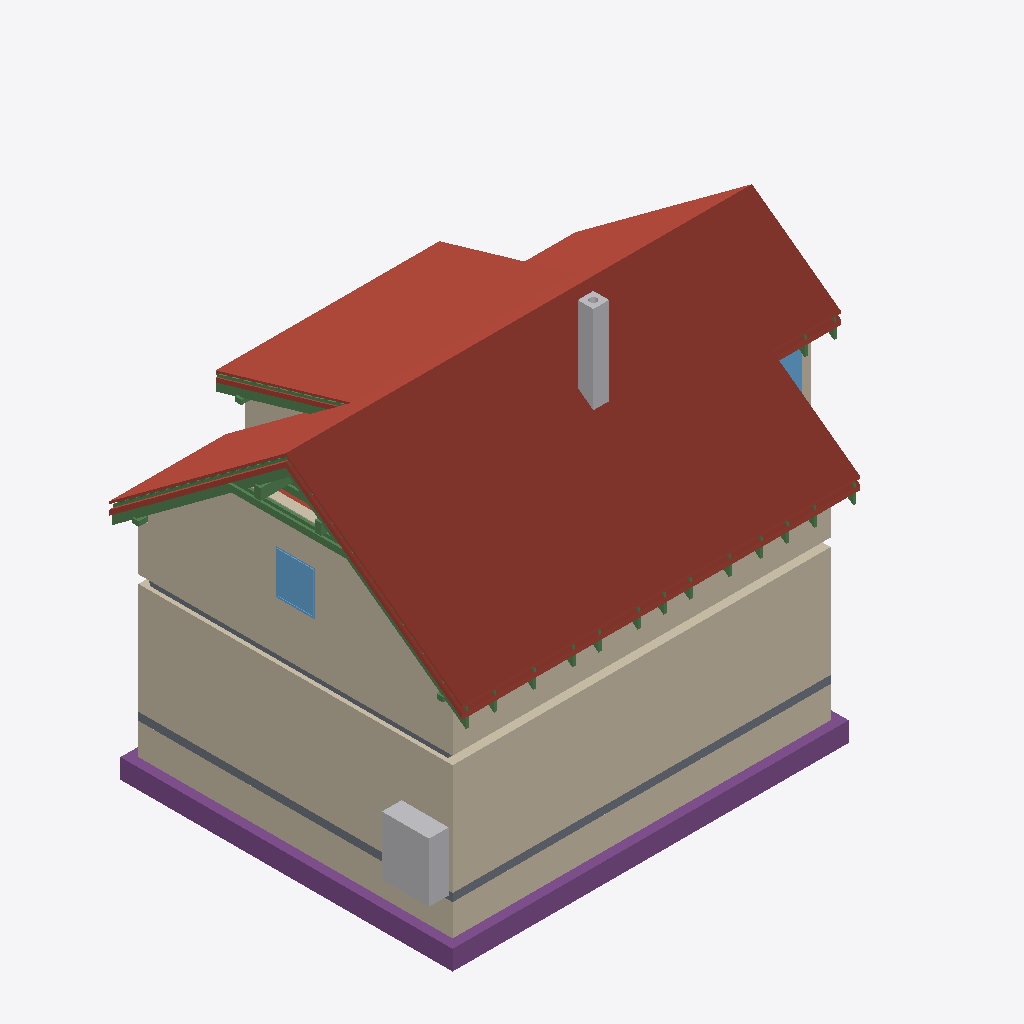
Isometric view of an IFC building model (IFC-SPF (STEP), schema IFC4, length unit metre), seen from the south-west, elements coloured by IFC class: 27 beams (green), 22 roofs (red-brown), 15 walls (beige), 5 footings (purple), 2 slabs (grey), 2 other elements (light grey), 2 windows (light blue).
Extent 12.2 m × 9.0 m × 10.3 m (x, y, z). Storeys (12): Foundations at 0.00 m; Ground floor at 0.00 m; Upper floor at 3.03 m; Roof - -2: Vapour barrier at 3.03 m; Roof - -3: Gypsum plasterboard at 3.03 m; Roof - 0: Rafters at 3.03 m; Roof - 0a: Collar ties at 3.03 m; Roof - +1: Wood fiberboard at 3.03 m; Roof - +2: Underlay at 3.03 m; Roof - +3: Counter-battens at 3.03 m; Roof - +4: Tile battens at 3.03 m; Roof - +5: Tiles at 3.03 m. Elements (384): 240 IfcBeam, 65 IfcSlab, 32 IfcWall, 15 IfcFurniture, 8 IfcDoor, 8 IfcFooting, 8 IfcWindow, 5 IfcSanitaryTerminal, 2 IfcStair, 1 IfcChimney.

HEADER;
FILE_DESCRIPTION(('ViewDefinition[DesignTransferView]'),'2;1');
FILE_NAME('/dev/null','2026-09-16T23:11:50+02:00',(''),(''),'IfcOpenShell 0.8.5','IfcOpenShell 0.8.5','Nobody');
FILE_SCHEMA(('IFC4'));
ENDSEC;
DATA;
#1=IFCPROJECT('3phYt2W$z6renwI8kAZOwT',$,'My house',$,$,$,$,(#10,#15),#5);
#19=IFCSITE('0roimZjGnAxPW6RRPHj4qU',$,'Site',$,$,#27309,$,$,$,$,$,$,$,$);
#20=IFCBUILDING('2wx9n48nn6pQ71ZM81JYmJ',$,'My house',$,$,#27314,$,$,$,$,$,$);
#33=IFCBUILDINGSTOREY('1ZBRMhT2z15euhWlYie5MZ',$,'Foundations',$,$,#27319,$,$,$,0.0);
#40=IFCBUILDINGSTOREY('17cf8eB951Rg$m74LS210c',$,'Ground floor',$,$,#27324,$,$,$,0.0);
#46=IFCBUILDINGSTOREY('1jN7opGTT3$PNe4FGfs$ZM',$,'Upper floor',$,$,#27329,$,$,$,3.03);
#13542=IFCBUILDINGSTOREY('1jwKfBND1A_B4MIyXwn$I6',$,'Roof - -2: Vapour barrier','Visibility container for Vapour barrier','ROOF_LAYER',#27334,$,$,$,3.03);
#13548=IFCBUILDINGSTOREY('1bpDgL49b6yBfi8rifud9d',$,'Roof - -3: Gypsum plasterboard','Visibility container for Gypsum plasterboard','ROOF_LAYER',#27339,$,$,$,3.03);
#13554=IFCBUILDINGSTOREY('3drp8h4tL1reN3D399NGKc',$,'Roof - 0: Rafters','Visibility container for Rafters','ROOF_LAYER',#27344,$,$,$,3.03);
#13560=IFCBUILDINGSTOREY('09HdtqLy10RROiQQxRVN3q',$,'Roof - 0a: Collar ties','Visibility container for Collar ties','ROOF_LAYER',#27349,$,$,$,3.03);
#13566=IFCBUILDINGSTOREY('2QSoIcrkH8V9vrwpaZj7N7',$,'Roof - +1: Wood fiberboard','Visibility container for Wood fiberboard','ROOF_LAYER',#27354,$,$,$,3.03);
#13572=IFCBUILDINGSTOREY('2G7YtHff9EXedpBwfqdysE',$,'Roof - +2: Underlay','Visibility container for Roofing underlay','ROOF_LAYER',#27359,$,$,$,3.03);
#13578=IFCBUILDINGSTOREY('1qQbClec1AD9aqmzkl3IBT',$,'Roof - +3: Counter-battens','Visibility container for Counter-battens','ROOF_LAYER',#27364,$,$,$,3.03);
#13584=IFCBUILDINGSTOREY('1Vr3INo9D6reEuhJ$mDkMn',$,'Roof - +4: Tile battens','Visibility container for Tile battens','ROOF_LAYER',#27369,$,$,$,3.03);
#13590=IFCBUILDINGSTOREY('39Ip0h8WjBYgEp6MZmgBot',$,'Roof - +5: Tiles','Visibility container for Roof tiles','ROOF_LAYER',#27374,$,$,$,3.03);
#14424=IFCSLAB('2byWalrAf3ohE07e8D3jGq',$,'Street segment 2 roof tiles',$,$,#28899,#14454,$,.ROOF.);
#187=IFCWALL('38u2uMgifAX8SPGq2LIfDb',$,'Wall 1',$,$,#29094,#208,$,$);
#14705=IFCSLAB('2_T3QN6ZT10O9Wjf98ggLP',$,'Street segment 3 roof tiles',$,$,#28924,#14735,$,.ROOF.);
#213=IFCWALL('0nSFLAv6v2PwJMf2t_gqwF',$,'Wall 2',$,$,#29099,#233,$,$);
#12107=IFCWALL('3U0ElDdxj8bQ2LK$Ygwp5q',$,'Wall 9',$,$,#29239,#12151,$,$);
#14143=IFCSLAB('087WkCwRH8ZOMq4daCLCYq',$,'Street segment 1 roof tiles',$,$,#28874,#14173,$,.ROOF.);
#15683=IFCSLAB('0xruoF64rBDhaIaJas_E$V',$,'Dormer segment 2 roof tiles',$,$,#29014,#15713,$,.ROOF.);
#1204=IFCWALL('1ZT$X_uKj0XOQ0Cidz4adz',$,'Wall 1',$,$,#29134,#1225,$,$);
#1408=IFCFOOTING('0RuFha0G14yx2DjCp$tbpG',$,'Strip footing 1',$,$,#28714,#1424,$,.STRIP_FOOTING.);
#13856=IFCSLAB('2s$GcvBiL80OUyCqIg4SrP',$,'Street segment 0 roof tiles',$,$,#28849,#13886,$,.ROOF.);
#11704=IFCWALL('3hZZ3k5ETEG893wfDmrEbE',$,'Wall 2',$,$,#29204,#11724,$,$);
#1439=IFCFOOTING('0POFEEeZ1DfRcn_dYCXjS4',$,'Strip footing 2',$,$,#28719,#1455,$,.STRIP_FOOTING.);
#1230=IFCWALL('2GPj_XZPf6iAoGtqZAHB$1',$,'Wall 2',$,$,#29139,#1250,$,$);
#15964=IFCSLAB('1we6oDaFP5vvpOxhE88pXK',$,'Garden segment 3 roof tiles',$,$,#29039,#15994,$,.ROOF.);
#1175=IFCSLAB('0bdyRaIhX3t89gc2tQhGkR',$,'Foundation base plate',$,$,#28779,#1188,$,.BASESLAB.);
#1682=IFCFURNITURE('2teqZSEb1Bp8uNH0YiSb5p',$,'Tepelné?Čerpadlo',$,'Tepelné?Čerpadlo',#29279,#1694,$,.USERDEFINED.);
#14986=IFCSLAB('3AGEzDcnz3F9FbHZSSVqvn',$,'Garden segment 0 roof tiles',$,$,#28949,#15016,$,.ROOF.);
#3020=IFCCHIMNEY('3UxNYw64D8WOXO3X2iw_Xn',$,'Main chimney',$,$,#28709,#3040,$,.NOTDEFINED.);
#15402=IFCSLAB('2JDkOn4s9Czh1G9Nw5tCua',$,'Garden segment 2 above dormer roof tiles',$,$,#28989,#15432,$,.ROOF.);
#13402=IFCWINDOW('3FTQOSD9T6_h0oLFqh5CnE',$,'Window 5',$,$,#32199,#13403,$,1.125,1.0,.WINDOW.,.SINGLE_PANEL.,$);
#15267=IFCSLAB('2oi9WwECH0exr9TFwhwES1',$,'Garden segment 1 roof tiles',$,$,#28974,#15297,$,.ROOF.);
#27162=IFCBEAM('272YCVskL02x9wwuhCMFf6',$,'Rafter 1',$,'RAFTER',#28699,#27193,$,.USERDEFINED.);
#14615=IFCSLAB('1wh$wtsjD8ggnUZCdRy5Le',$,'Street segment 3 wood fiberboard',$,$,#28914,#14645,$,.ROOF.);
#14660=IFCSLAB('1FZ3kbi_XAjBEF7tpxIPfQ',$,'Street segment 3 roofing underlay',$,$,#28919,#14690,$,.ROOF.);
#8840=IFCSLAB('3EtbyR76bDVQKm3JF8_SuW',$,'Ceiling 3',$,$,#28799,#8849,$,.FLOOR.);
#14334=IFCSLAB('3QYl6PXdb6BgULHUwu1pYr',$,'Street segment 2 wood fiberboard',$,$,#28889,#14364,$,.ROOF.);
#14379=IFCSLAB('2ghaj2Q9bFYxn2Y$swz$zg',$,'Street segment 2 roofing underlay',$,$,#28894,#14409,$,.ROOF.);
#27027=IFCBEAM('2ZH78RuDT3PfUGuFy3QtQ9',$,'Collar tie 23 right',$,$,#28684,#27058,$,.BEAM.);
#288=IFCWALL('3amo_luQ1EjBirUIhm4vGQ',$,'Wall 5',$,$,#29114,#308,$,$);
#15874=IFCSLAB('1JFJw9s097i8JKsjq4A3xv',$,'Garden segment 3 wood fiberboard',$,$,#29029,#15904,$,.ROOF.);
#26352=IFCBEAM('1D9Jiz79rFBfqcVxLMUmXE',$,'Rafter 1',$,'RAFTER',#28609,#26383,$,.USERDEFINED.);
#27068=IFCBEAM('069UlLqVn3pvLYqQJdGdX2',$,'Rafter 1',$,'RAFTER',#28689,#27099,$,.USERDEFINED.);
#11986=IFCWALL('3RBrC_uc5AA8K8dJwmtLaZ',$,'Wall 8',$,$,#29234,#12030,$,$);
#15593=IFCSLAB('3HKpq$5e56K9TVaz4JDgQK',$,'Dormer segment 2 wood fiberboard',$,$,#29004,#15623,$,.ROOF.);
#27209=IFCBEAM('0M4O_2lvD9LexlM03Si_iw',$,'Garden counter-batten 23',$,$,#28704,#27240,$,.BEAM.);
#13306=IFCWINDOW('2pQ3DgWjD4hgjpMguaDQYZ',$,'Window 4',$,$,#32194,#13307,$,1.125,1.25,.WINDOW.,.SINGLE_PANEL.,$);
#1470=IFCFOOTING('131En8CQf909Aao6yV4QSv',$,'Strip footing 3',$,$,#28724,#1486,$,.STRIP_FOOTING.);
#11729=IFCWALL('1vAHWRu7L5mB1aolV$Gss6',$,'Wall 3',$,$,#29209,#11749,$,$);
#12655=IFCBEAM('3kXBgcuCDC0eLeNHnKdFPH',$,'Beam',$,$,#27514,#12669,$,.BEAM.);
#11852=IFCWALL('1vWNJ$ehX1FgFKQ47$0Od9',$,'Wall 6',$,$,#29224,#11896,$,$);
#26399=IFCBEAM('3bIjgUKVDFGBb9QDZ65sX$',$,'Dormer counter-batten 20',$,$,#28614,#26430,$,.BEAM.);
#26986=IFCBEAM('0yqv0mi6LAqRJANgXwlN_H',$,'Collar tie 23 left',$,$,#28679,#27017,$,.BEAM.);
#14053=IFCSLAB('1_6K0YkOf7M9BupoflJXYI',$,'Street segment 1 wood fiberboard',$,$,#28864,#14083,$,.ROOF.);
#14098=IFCSLAB('0mVuzVEorDDepKWHhaZfo4',$,'Street segment 1 roofing underlay',$,$,#28869,#14128,$,.ROOF.);
#13754=IFCSLAB('2eq3U7J_55j96zuKaf92RR',$,'Street segment 0 wood fiberboard',$,$,#28839,#13784,$,.ROOF.);
#13805=IFCSLAB('0TCazFlA531hyOgP5IXM3Y',$,'Street segment 0 roofing underlay',$,$,#28844,#13835,$,.ROOF.);
#1594=IFCFOOTING('1cY0gDLgL5jPe1sSYlQiiF',$,'Strip footing 7',$,$,#28744,#1610,$,.STRIP_FOOTING.);
#1255=IFCWALL('0jnHzTT3XF3AB3k5x5mYHz',$,'Wall 3',$,$,#29144,#1275,$,$);
#15919=IFCSLAB('1RFzYlbtPBtee7QY44k0EO',$,'Garden segment 3 roofing underlay',$,$,#29034,#15949,$,.ROOF.);
#1305=IFCWALL('0BwW0xvrr399O8sW7smEvu',$,'Wall 5',$,$,#29154,#1325,$,$);
#11679=IFCWALL('3BW24nIFr87f1LkwZwTt1r',$,'Wall 1',$,$,#29199,#11699,$,$);
#26757=IFCBEAM('2t5Vua7fj9Nh_5ZLQCyry5',$,'Collar tie 22 right',$,$,#28654,#26788,$,.BEAM.);
#15638=IFCSLAB('0ZiAFLv35AfPotUxM1rn5T',$,'Dormer segment 2 roofing underlay',$,$,#29009,#15668,$,.ROOF.);
#1355=IFCWALL('0QGEr_oLDDbOYGEKEJpItb',$,'Wall 7',$,$,#29164,#1375,$,$);
#12636=IFCBEAM('1dJmNsh2r0GA9dhiV7pp8V',$,'Beam',$,$,#27509,#12650,$,.BEAM.);
#16363=IFCSLAB('20kHaKTD56RQTnwzcM9QRO',$,'Flat ceiling segment 3 vapour barrier',$,$,#29074,#16407,$,.ROOF.);
#12731=IFCBEAM('3Nm4GiEzX4zOw7ug5MuiqG',$,'Beam',$,$,#27534,#12745,$,.BEAM.);
#1532=IFCFOOTING('0pXe3ezCT4Z8X8pFgJG8$b',$,'Strip footing 5',$,$,#28734,#1548,$,.STRIP_FOOTING.);
#12750=IFCBEAM('2T1Tqy2rD9kheabx43NjaV',$,'Beam',$,$,#27539,#12764,$,.BEAM.);
#25800=IFCBEAM('0PEZBKS0116gvDQrlEOSj2',$,'Rafter 1',$,'RAFTER',#28549,#25831,$,.USERDEFINED.);
#22806=IFCBEAM('1aoKpfNRPBvfBNdisOdstN',$,'Rafter 1',$,'RAFTER',#28219,#22837,$,.USERDEFINED.);
#24802=IFCBEAM('2MnJsfEbT77gU37Z0Pudvw',$,'Rafter 1',$,'RAFTER',#28439,#24833,$,.USERDEFINED.);
#26164=IFCBEAM('1azgkfNNn9wBTjNFZ922xq',$,'Rafter 1',$,'RAFTER',#28589,#26195,$,.USERDEFINED.);
#25072=IFCBEAM('3mUFNrkk54$vb3P4fwHrti',$,'Rafter 1',$,'RAFTER',#28469,#25103,$,.USERDEFINED.);
#25436=IFCBEAM('2nO4mO7qXDEQrOv0rkBKC5',$,'Rafter 1',$,'RAFTER',#28509,#25467,$,.USERDEFINED.);
#24438=IFCBEAM('0C$FtbTMvDh8KvaUJ7P11m',$,'Rafter 1',$,'RAFTER',#28399,#24469,$,.USERDEFINED.);
#23346=IFCBEAM('1L1Ge6PETBjBKURX3nLaoP',$,'Rafter 1',$,'RAFTER',#28279,#23377,$,.USERDEFINED.);
#22534=IFCBEAM('3eLP9E44b8fhDHL9hCPTcT',$,'Rafter 1',$,'RAFTER',#28189,#22565,$,.USERDEFINED.);
#26798=IFCBEAM('3zgnh3SGXBM9jvdmkTjs4l',$,'Rafter 1',$,'RAFTER',#28659,#26829,$,.USERDEFINED.);
#23710=IFCBEAM('0Lye_mZnz0_esAPVdKon3A',$,'Rafter 1',$,'RAFTER',#28319,#23741,$,.USERDEFINED.);
#23076=IFCBEAM('3Q0My2HZbDaPZStIZbF6oT',$,'Rafter 1',$,'RAFTER',#28249,#23107,$,.USERDEFINED.);
#24074=IFCBEAM('1H4G1Decr4$wiClzTw9ghG',$,'Rafter 1',$,'RAFTER',#28359,#24105,$,.USERDEFINED.);
#26528=IFCBEAM('29XuzdeDTBPeGhO7p$lefH',$,'Rafter 1',$,'RAFTER',#28629,#26559,$,.USERDEFINED.);
#12674=IFCBEAM('1BCS3rkzj8DgKtKhdEE7Fy',$,'Beam',$,$,#27519,#12688,$,.BEAM.);
#238=IFCWALL('3e25rIjbT6PBztiPUS0CTj',$,'Wall 3',$,$,#29104,#258,$,$);
ENDSEC;
